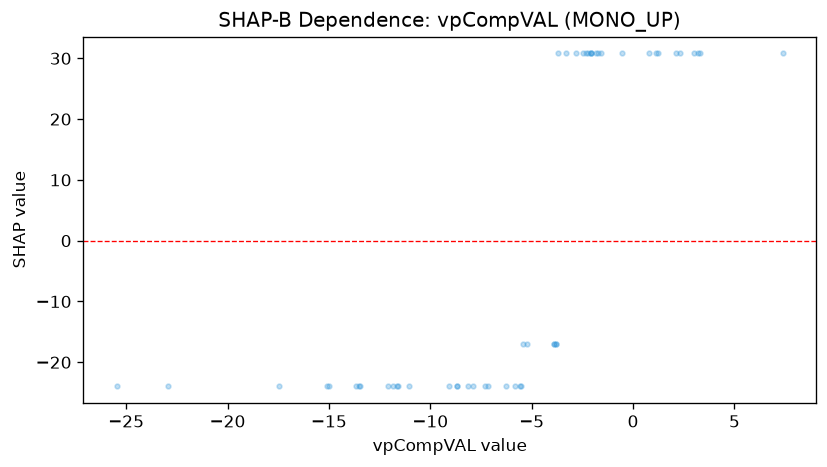

Data behind this chart, as committed beside it:
feature_value, shap_value
-15.12, -23.97
-6.258, -23.97
-7.883, -23.97
2.119, 30.8
-2.799, 30.8
7.372, 30.8
3.326, 30.8
3.22, 30.8
1.246, 30.8
-2.335, 30.8
-9.082, -23.97
2.331, 30.8
-2.212, 30.8
-5.219, -17.07
-3.878, -17.07
-1.75, 30.8
-1.845, 30.8
-3.325, 30.8
-2.093, 30.8
-3.824, -17.07
-5.426, -17.07
-7.29, -23.97
-12.11, -23.97
-2.449, 30.8
-3.7, 30.8
-2.071, 30.8
-3.81, -17.07
-5.581, -23.97
-11.63, -23.97
-13.45, -23.97
-14.97, -23.97
-13.54, -23.97
-17.47, -23.97
-25.47, -23.97
-22.93, -23.97
-11.86, -23.97
-11.59, -23.97
-8.688, -23.97
-8.693, -23.97
-11.06, -23.97
-8.131, -23.97
-1.578, 30.8
3.019, 30.8
1.156, 30.8
0.7879, 30.8
-0.5494, 30.8
-5.843, -23.97
-5.53, -23.97
-7.155, -23.97
-3.888, -17.07
-13.66, -23.97
-2.079, 30.8
